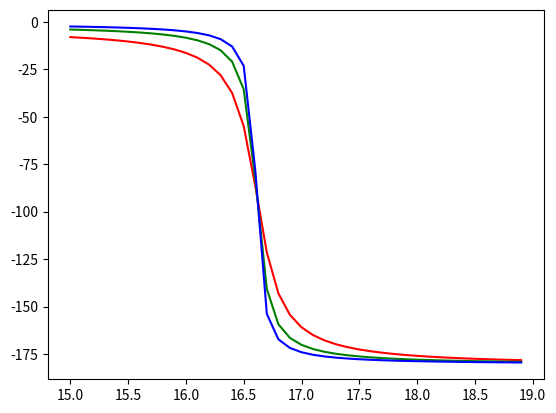

Source code (Python):
# Vibrations Course
# Mechanical Engineering Post Graduation Program
# UNESP - Ilha Solteira, SP - Brazil
# ####
# Work by Lucas Veronez Goulart Ferreira
# ####

import numpy as np
import matplotlib.pyplot as plot
from scipy.signal import hilbert, chirp

# Forced Vibration of a Single-Degree of Freedom Mass-Spring-Dampener System
# Objective: Frequency Response Function
# Solution: H(wj) = X/F = 1 / (k-m*w^2+j*w*c)
# Parameters
mass = m = 1  # Kilograms [kg]
stiffness = k = 10e4  # Newton/meter [N/m]
wn = np.sqrt(stiffness/mass)  # Natural frequency
critical_damping = cc = 2*m*wn  # zeta = c/cc

# Damping Ratio
# For now, these are given, but can be calculated from
# response as will be shown further on.
damping_ratio = [0.999,0.5,0.3]  # No dimension, i.e.: zeta = c/sqrt(m.k)
c = np.array(damping_ratio)*cc  # Damping values
print('Damping ratios (Zeta): '+str(damping_ratio))
print('Damping values [N.s/m]: '+str(c))
pi = np.pi  # Pi = Everyone knows what this is
interval = w = np.arange(15,19,0.1)  # Frequency interval [0,0.1,...,100] Hertz

colors = ['r','g','b']
j = 1j

for i in range(0,3):
    x = 1 / (k-(m*np.exp2(w))+(w*c[i]*j))
    imaginary_part = x.imag
    real_part = x.real
    phase = np.angle(x)
    plot.plot(w,180*np.angle(x)/pi,colors[i])
plot.show()




# for i in range(0,3):
    # x = (np.exp(-damping_ratio[i]*wn*t)/wd[i]*m)*np.sin(wd[i]*t)
    # plot.plot(t,x,c[i])
    # plot.plot(t,x,c[i])
#plot.show()
